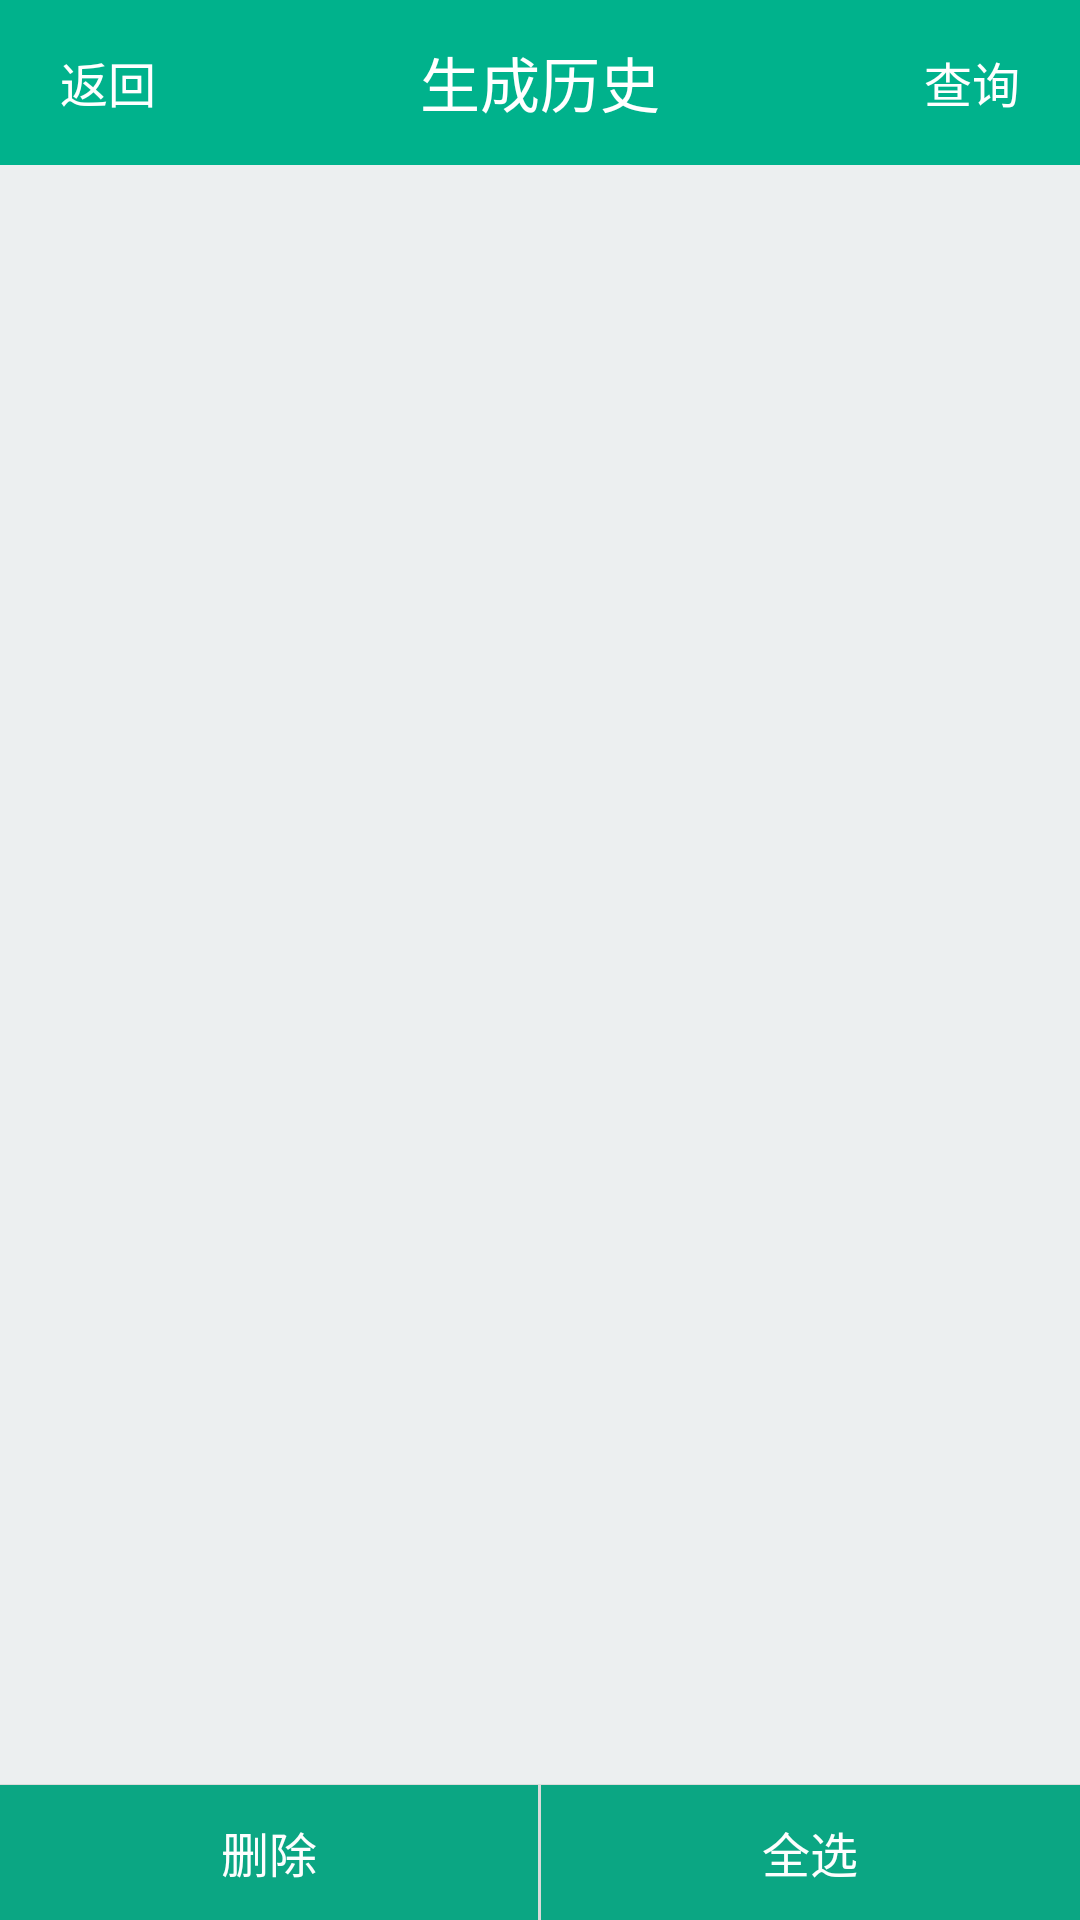

Produce the Android XML layout that renders to this screen, including the resource entries it uses.
<!-- AndroidManifest.xml: application theme AppTheme -->
<!-- res/layout/list.xml -->
<?xml version="1.0" encoding="utf-8"?>
<LinearLayout xmlns:android="http://schemas.android.com/apk/res/android"
    android:layout_width="match_parent"
    android:layout_height="match_parent"
    android:orientation="vertical" >

    <LinearLayout
        android:layout_width="match_parent"
        android:layout_height="55dip"
        android:background="#00B28C"
        android:orientation="horizontal" >

        <RelativeLayout
            android:id="@+id/btnExit"
            android:layout_width="0px"
            android:layout_height="match_parent"
            android:layout_weight="1"
            android:background="@drawable/button_pressed_style"
            android:clickable="true" >

            <TextView
                android:layout_width="wrap_content"
                android:layout_height="wrap_content"
                android:layout_centerInParent="true"
                android:clickable="false"
                android:text="返回"
                android:textColor="@android:color/white"
                android:textSize="16sp" />
        </RelativeLayout>

        <RelativeLayout
            android:layout_width="0px"
            android:layout_height="match_parent"
            android:layout_weight="3" >

            <TextView
                android:layout_width="wrap_content"
                android:layout_height="wrap_content"
                android:layout_centerInParent="true"
                android:clickable="false"
                android:text="生成历史"
                android:textColor="@android:color/white"
                android:textSize="20sp" />
        </RelativeLayout>

        <RelativeLayout
            android:id="@+id/btnSelect"
            android:layout_width="0px"
            android:layout_height="match_parent"
            android:layout_weight="1"
            android:background="@drawable/button_pressed_style"
            android:clickable="true" >

            <TextView
                android:layout_width="wrap_content"
                android:layout_height="wrap_content"
                android:layout_centerInParent="true"
                android:clickable="false"
                android:text="查询"
                android:textColor="@android:color/white"
                android:textSize="16sp" />
        </RelativeLayout>
    </LinearLayout>

    <LinearLayout
        android:layout_width="match_parent"
        android:layout_height="0px"
        android:layout_weight="1"
        android:background="#ECEFF0" >

        <ListView
            android:id="@+id/lvListView"
            android:layout_width="match_parent"
            android:layout_height="match_parent"
            android:divider="#DADBDA"
            android:dividerHeight="1px"
            android:fadingEdge="none" >
        </ListView>
        
    </LinearLayout>

    <View
        android:layout_width="match_parent"
        android:layout_height="1px"
        android:background="#DADBDA" />

    <LinearLayout
        android:layout_width="match_parent"
        android:layout_height="45dp"
        android:layout_alignParentBottom="true"
        android:background="#0BA683"
        android:gravity="center_vertical"
        android:orientation="horizontal" >

        <Button
            android:id="@+id/btnDelete"
            android:layout_width="0px"
            android:layout_height="match_parent"
            android:layout_weight="1"
            android:background="@drawable/button_pressed_style"
            android:text="删除"
            android:textColor="#FDFEFE"
            android:textSize="16sp" />

        <View
            android:layout_width="1dp"
            android:layout_height="match_parent"
            android:background="#DADBDA" />

        <Button
            android:id="@+id/btnSelectAll"
            android:layout_width="0px"
            android:layout_height="match_parent"
            android:layout_weight="1"
            android:background="@drawable/button_pressed_style"
            android:text="全选"
            android:textColor="#FDFEFE"
            android:textSize="16sp" />
    </LinearLayout>

</LinearLayout>
<!-- resources referenced by this layout -->
<resources>
  <style name="AppTheme" parent="AppBaseTheme">
          
      </style>
  <style name="AppBaseTheme" parent="android:Theme.Light">
          
      </style>
</resources>
